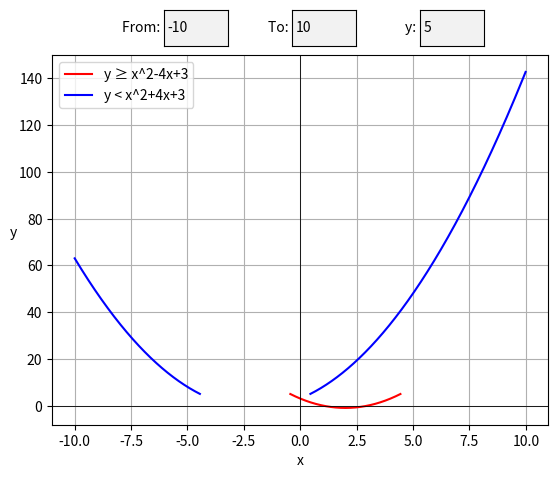

Reproduce this figure in Python.
import numpy as np
import matplotlib.pyplot as plt
from matplotlib.widgets import TextBox


class Inequality:
    def __init__(self, func, pred, param, frm, to, step=0.001):
        self.step = step
        self.to_x = to
        self.func = func
        self.pred = pred
        self.param = param
        self.from_x = frm

    def to_data(self):
        out = []
        xs = []
        ys = []
        for x in np.arange(self.from_x, self.to_x, self.step):
            res = self.func(x)
            if self.pred(res, self.param):
                xs.append(x)
                ys.append(res)
            else:
                if xs:
                    out.append((xs, ys))
                    xs = []
                    ys = []

        out.append((xs, ys))
        return out


class Plot:
    def __init__(self, ax, ineq, color):
        self.ineq = ineq
        self.color = color
        self.plots = []
        self.ax = ax
        self.update_axes()


    def update_axes(self):
        for p in self.plots: p.remove()
        self.plots = []

        data = self.ineq.to_data()
        for x, y in data:
            l, = self.ax.plot(x, y, color=self.color)
            self.plots.append(l)

    def change_param(self, field_name, data):
        setattr(self.ineq, field_name, data)
        self.update_axes()


def field(fig, name, field_name, plots, left, bottom, width=0.1, height=0.075):
    axbox = plt.axes([left, bottom, width, height])
    text_box = TextBox(axbox, name, initial=str(getattr(plots[0].ineq, field_name)))

    def on_submit(text):
        for p in plots:
            p.change_param(field_name, float(text))
        fig.canvas.draw()

    text_box.on_submit(on_submit)
    return text_box


def fields(fig, plots):
    out = [field(fig, 'From: ', 'from_x', plots, 0.3, 0.9),
           field(fig, 'To: ', 'to_x', plots, 0.5, 0.9),
           field(fig, 'y: ', 'param', plots, 0.7, 0.9)]
    return out


def main():
    init_from = -10
    init_to = 10
    init_step = 0.01
    init_param = 5
    ineq1 = Inequality(lambda x: x ** 2 - 4 * x + 3, lambda res, y: y >= res, init_param,
                       init_from, init_to, init_step)
    ineq2 = Inequality(lambda x: x ** 2 + 4 * x + 3, lambda res, y: y < res,
                       init_param, init_from, init_to, init_step)

    fig = plt.figure()
    ax = fig.add_subplot(111)

    p1 = Plot(ax, ineq1, 'red')
    p2 = Plot(ax, ineq2, 'blue')
    f = fields(fig, [p1, p2])

    ax.axhline(linewidth=0.6, color='black')
    ax.axvline(linewidth=0.6, color='black')
    ax.grid(True)
    ax.set_xlabel('x')
    ax.set_ylabel('y', rotation='horizontal')
    ax.legend((p1.plots[0], p2.plots[0]), ('y ≥ x^2-4x+3', 'y < x^2+4x+3'))
    plt.show()


if __name__ == '__main__':
    main()
